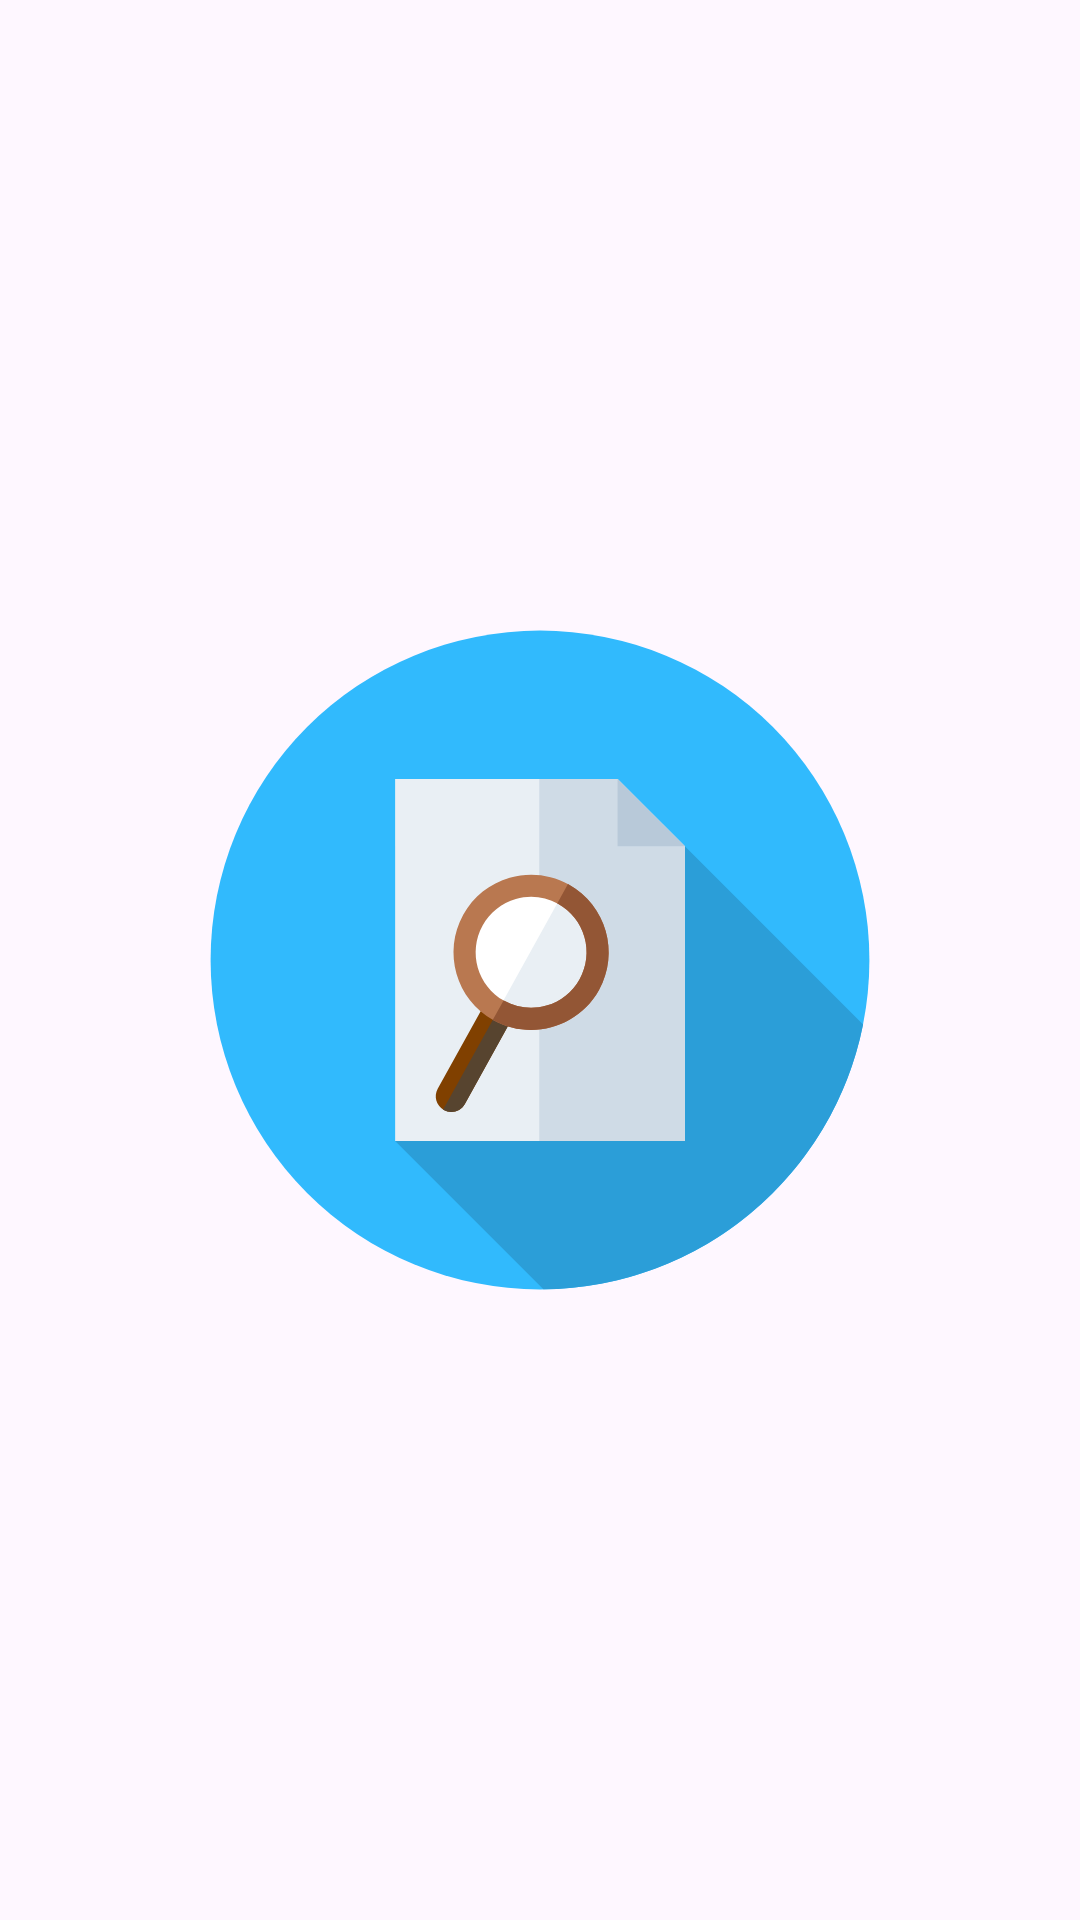

Android layout source for this screen:
<!-- AndroidManifest.xml: application theme Theme.Job_Seeker -->
<!-- res/layout/fragment_splash.xml -->
<?xml version="1.0" encoding="utf-8"?>
<FrameLayout xmlns:android="http://schemas.android.com/apk/res/android"
    xmlns:app="http://schemas.android.com/apk/res-auto"
    xmlns:tools="http://schemas.android.com/tools"
    android:layout_width="match_parent"
    android:layout_height="match_parent"
    tools:context=".presentation.screen.splash.SplashFragment">

    <androidx.appcompat.widget.AppCompatImageView
        android:layout_width="match_parent"
        android:layout_height="match_parent"
        android:layout_gravity="center"
        app:srcCompat="@drawable/ic_launcher_foreground" />

</FrameLayout>
<!-- resources referenced by this layout -->
<resources>
  <!-- drawable ic_launcher_foreground: vector/xml drawable (drawable, 3107 chars, omitted) -->
  <style name="Theme.Job_Seeker" parent="Base.Theme.Job_Seeker" />
  <style name="Base.Theme.Job_Seeker" parent="Theme.Material3.DayNight.NoActionBar">
          <item name="colorPrimary">@color/blue</item>
      </style>
  <color name="blue">#2883FE</color>
</resources>
